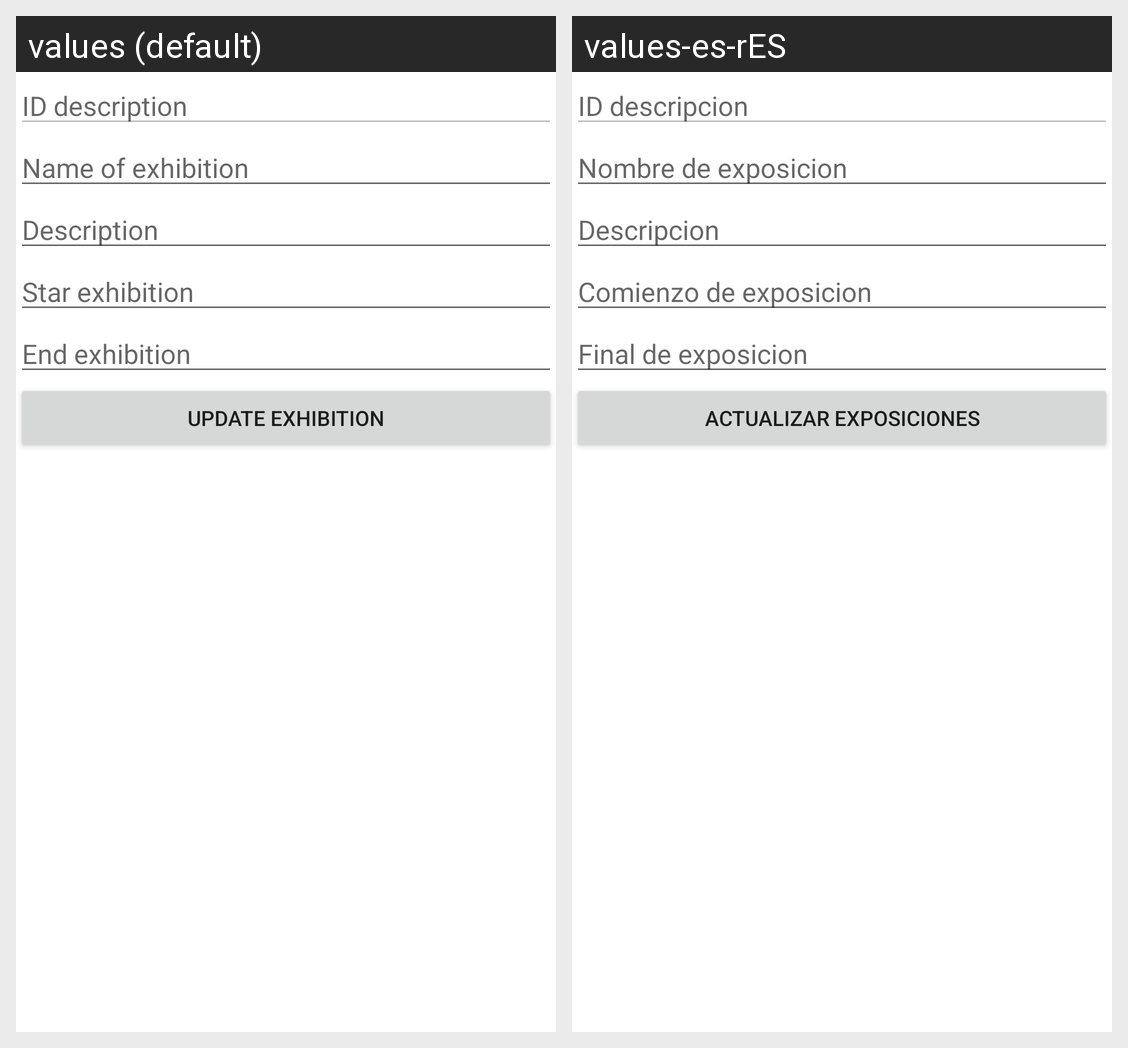

This grid shows one Android layout under two languages. Give, for every string resource on the screen, its name, the default text and each shown locale's text.
Android screen res/layout/fragment_actuzalizar_exposicion.xml rendered under 2 locales, left to right: values (default), values-es-rES. Device: Nexus 5 (rendered at 1080×1920; each locale shown at half size, 540×960, under a caption strip naming it); theme Theme.Salas.
Strings drawn on this screen, with the default value and each locale's value (text and hints the layout hard-codes, and strings that could not be matched under every locale, appear in the picture but are not listed):

idDescription
  values: ID description
  values-es-rES: ID descripcion

nameExhibition
  values: Name of exhibition
  values-es-rES: Nombre de exposicion

description
  values: Description
  values-es-rES: Descripcion

startExibition
  values: Star exhibition
  values-es-rES: Comienzo de exposicion

endExibition
  values: End exhibition
  values-es-rES: Final de exposicion

bt_modExpo
  values: Update exhibition
  values-es-rES: Actualizar exposiciones
